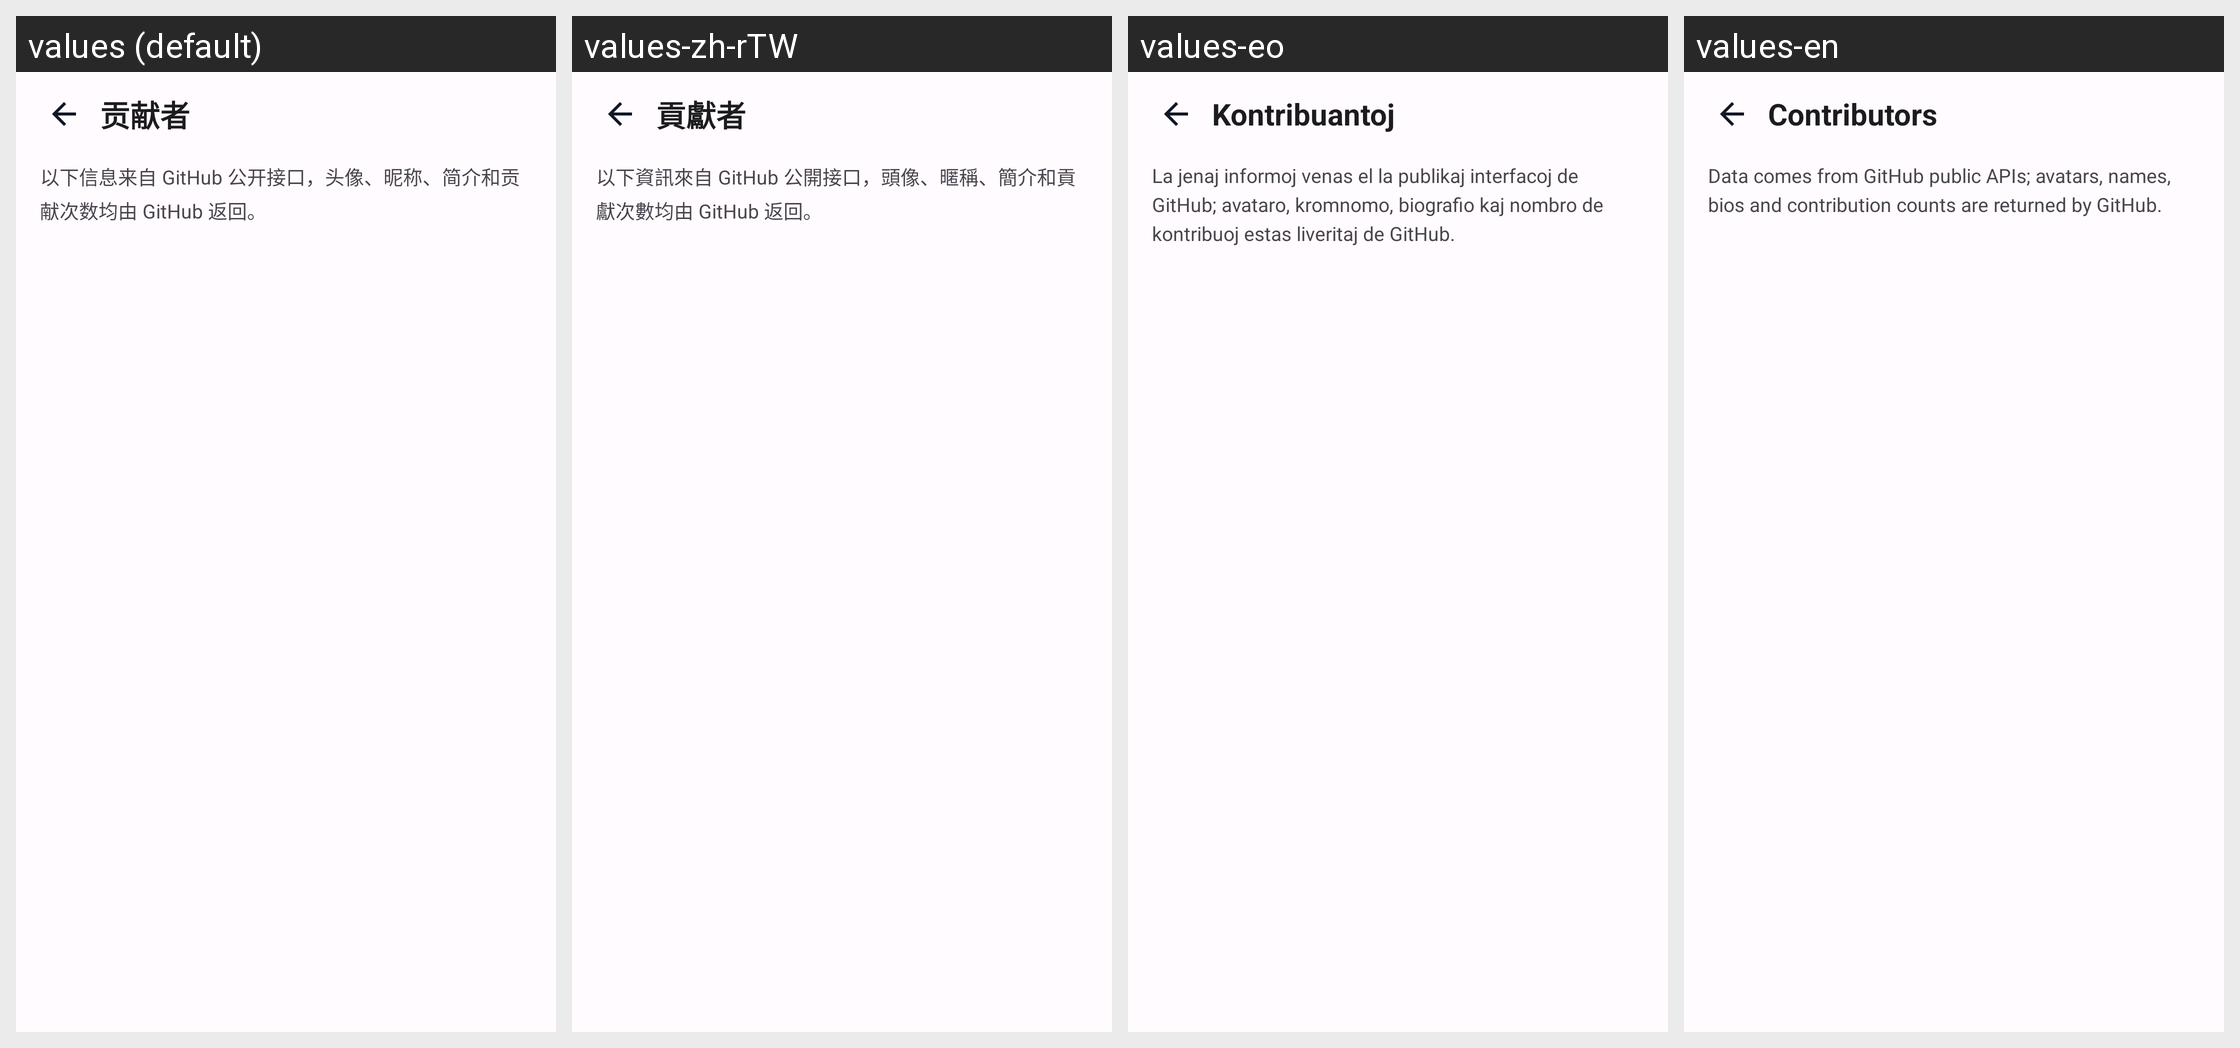

Strings drawn on this Android screen and how each of the app's shown locales translates them:
Android screen res/layout/fragment_contributors.xml rendered under 4 locales, left to right: values (default), values-zh-rTW, values-eo, values-en. Device: Nexus 5 (rendered at 1080×1920; each locale shown at half size, 540×960, under a caption strip naming it); theme RxHTheme.
Strings drawn on this screen, with the default value and each locale's value (text and hints the layout hard-codes, and strings that could not be matched under every locale, appear in the picture but are not listed):

contrib_title
  values: 贡献者
  values-zh-rTW: 貢獻者
  values-eo: Kontribuantoj
  values-en: Contributors

contrib_hint
  values: 以下信息来自 GitHub 公开接口，头像、昵称、简介和贡献次数均由 GitHub 返回。
  values-zh-rTW: 以下資訊來自 GitHub 公開接口，頭像、暱稱、簡介和貢獻次數均由 GitHub 返回。
  values-eo: La jenaj informoj venas el la publikaj interfacoj de GitHub; avataro, kromnomo, biografio kaj nombro de kontribuoj estas liveritaj de GitHub.
  values-en: Data comes from GitHub public APIs; avatars, names, bios and contribution counts are returned by GitHub.
